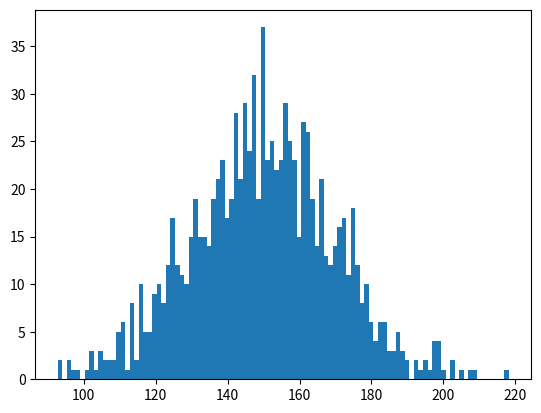

Write the Python code that produced this figure.
# -*- coding: utf-8 -*-
"""
Created on Tue Jun 18 03:37:40 2019

[redacted]
"""


import numpy as np
                           
x = np.random.normal(150, 20, 1000)

print("Mean value is: ", np.mean(x))
print("Median value is: ", np.median(x))
print("Standard Deviation is: ", np.std(x))

from scipy import stats
print("Mode value is: ", stats.mode(x)[0])
print("varience value is: ", np.var(x) )

print("Minimum value is: ", np.min(x))
print("Maximum value is: ", np.max(x))

import matplotlib.pyplot as plt
plt.hist(x, 100)
plt.show()

